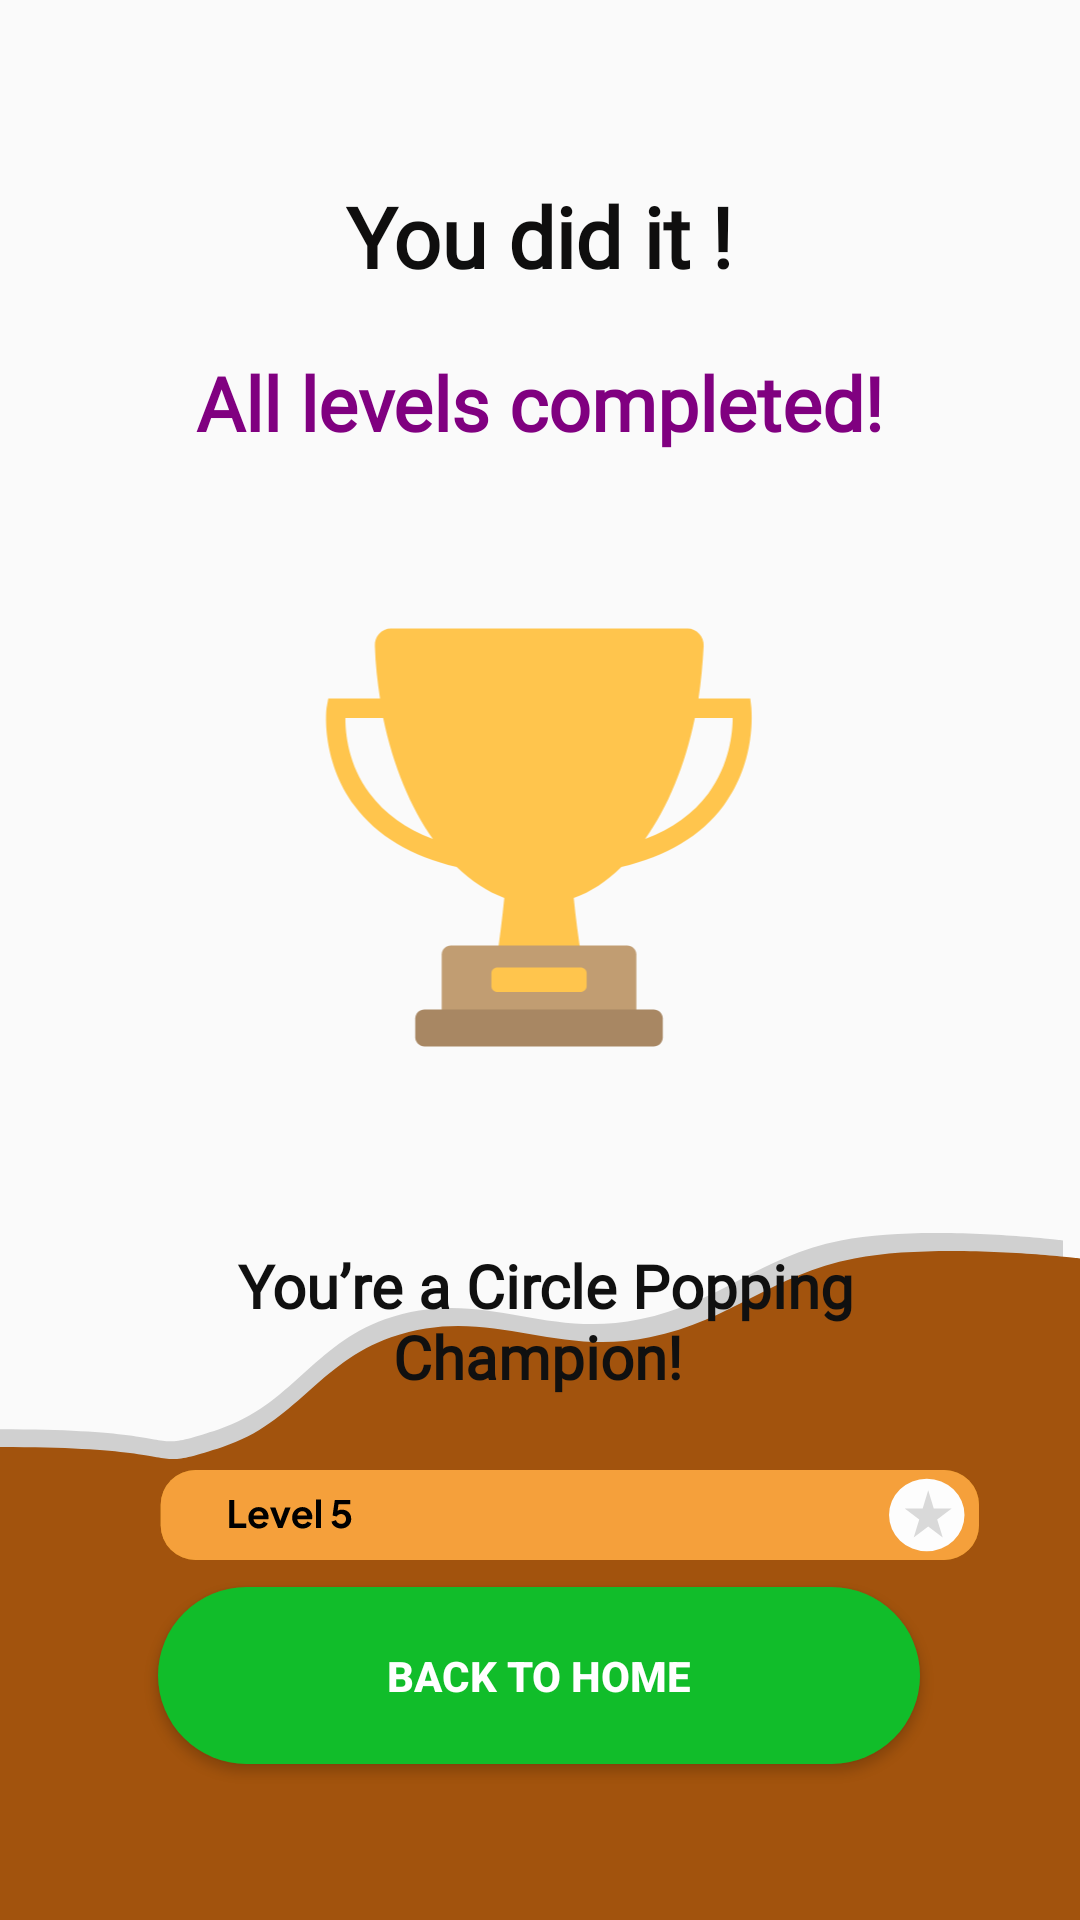

Here is an Android app screen rendered from its layout file. Give the layout XML and the strings, colors and styles it references.
<!-- AndroidManifest.xml: application theme AppTheme -->
<!-- res/layout/activity_level_5_complete.xml -->
<?xml version="1.0" encoding="utf-8"?>
<androidx.coordinatorlayout.widget.CoordinatorLayout
    xmlns:android="http://schemas.android.com/apk/res/android"
    xmlns:app="http://schemas.android.com/apk/res-auto"
    xmlns:tools="http://schemas.android.com/tools"
    android:layout_width="match_parent"
    android:layout_height="match_parent"
    android:background="@android:color/transparent"
    tools:context=".circlobrustGame.circlobrustLevelSuccessActivities.Level1CompletionClass">

    <androidx.constraintlayout.widget.ConstraintLayout
        android:id="@+id/constraintLayout"
        android:layout_width="match_parent"
        android:layout_height="match_parent">

        
        <ImageView
            android:id="@+id/gifViewlevel1"
            android:layout_width="0dp"
            android:layout_height="0dp"
            android:scaleType="centerCrop"
            app:layout_constraintBottom_toTopOf="@+id/backgroundImagelevel5"
            app:layout_constraintEnd_toEndOf="parent"
            app:layout_constraintStart_toStartOf="parent"
            app:layout_constraintTop_toTopOf="parent" />

        
        <ImageView
            android:id="@+id/backgroundImagelevel5"
            android:layout_width="match_parent"
            android:layout_height="229dp"
            android:layout_marginTop="400dp"
            android:scaleType="fitXY"
            android:src="@drawable/circlo_brust_background_level_1"
            app:layout_constraintBottom_toBottomOf="parent"
            app:layout_constraintTop_toTopOf="parent"
            app:layout_constraintVertical_bias="1.0" />

        
        <TextView
            android:id="@+id/textView2level1"
            android:layout_width="wrap_content"
            android:layout_height="wrap_content"
            android:layout_marginTop="60dp"
            android:fontFamily="@font/congratulations_font"
            android:text="You did it !"
            android:textColor="#0F0E0E"
            android:textSize="28sp"
            android:textStyle="bold"
            app:layout_constraintEnd_toEndOf="parent"
            app:layout_constraintStart_toStartOf="parent"
            app:layout_constraintTop_toTopOf="parent" />

        
        
        <TextView
            android:id="@+id/textView3level1"
            android:layout_width="wrap_content"
            android:layout_height="wrap_content"
            android:layout_marginTop="20dp"
            android:fontFamily="@font/level_name_font"
            android:text="All levels completed!"
            android:textColor="#800080"
            android:textSize="25sp"
            android:textStyle="bold"
            app:layout_constraintEnd_toEndOf="parent"
            app:layout_constraintStart_toStartOf="parent"
            app:layout_constraintTop_toBottomOf="@id/textView2level1" />


        

        
        <ImageView
            android:id="@+id/LevelCompletedlevel5"
            android:layout_width="250dp"
            android:layout_height="200dp"
            android:layout_marginTop="28dp"
            android:scaleType="fitCenter"
            android:src="@drawable/level_5_completed_badge_5"
            app:layout_constraintEnd_toEndOf="parent"
            app:layout_constraintHorizontal_bias="0.496"
            app:layout_constraintStart_toStartOf="parent"
            app:layout_constraintTop_toBottomOf="@id/textView3level1" />

        

        

        <TextView
            android:id="@+id/textView4level1"
            android:layout_width="285dp"
            android:layout_height="63dp"
            android:layout_marginTop="36dp"
            android:fontFamily="@font/final_font_bold"
            android:text="You’re a Circle Popping Champion! "
            android:textAlignment="center"
            android:textColor="#101010"
            android:textSize="20sp"
            android:textStyle="bold"
            app:layout_constraintEnd_toEndOf="parent"
            app:layout_constraintHorizontal_bias="0.523"
            app:layout_constraintStart_toStartOf="parent"
            app:layout_constraintTop_toBottomOf="@id/LevelCompletedlevel5" />

        <ImageView
            android:id="@+id/winner_logolevel5"
            android:layout_width="321dp"
            android:layout_height="30dp"
            android:layout_marginTop="12dp"
            android:scaleType="fitCenter"
            android:src="@drawable/circlobrust_level_5_score_bar"
            app:layout_constraintEnd_toEndOf="parent"
            app:layout_constraintHorizontal_bias="0.333"
            app:layout_constraintStart_toStartOf="parent"
            app:layout_constraintTop_toBottomOf="@id/textView4level1" />

        <TextView
            android:id="@+id/textViewpointslevel1"
            android:layout_width="wrap_content"
            android:layout_height="wrap_content"
            android:layout_marginTop="16dp"
            android:fontFamily="@font/points_font"
            android:text="Points : 10/10"
            android:textStyle="bold"
            app:layout_constraintEnd_toEndOf="parent"
            app:layout_constraintStart_toStartOf="parent"
            app:layout_constraintTop_toBottomOf="@id/winner_logolevel5" />

        <Button
            android:id="@+id/BackToHome"
            android:layout_width="254dp"
            android:layout_height="59dp"
            android:layout_marginBottom="52dp"
            android:background="@drawable/level1_continue_rounded_button"
            android:padding="10dp"
            android:text="Back To Home"
            android:textColor="#FFFFFF"
            android:textStyle="bold"
            app:layout_constraintBottom_toBottomOf="parent"
            app:layout_constraintEnd_toEndOf="parent"
            app:layout_constraintHorizontal_bias="0.497"
            app:layout_constraintStart_toStartOf="parent" />

        


    </androidx.constraintlayout.widget.ConstraintLayout>

</androidx.coordinatorlayout.widget.CoordinatorLayout>
<!-- resources referenced by this layout -->
<resources>
  <!-- drawable circlo_brust_background_level_1 (drawable) -->
  <vector xmlns:android="http://schemas.android.com/apk/res/android"
      android:width="381dp"
      android:height="229dp"
      android:viewportWidth="381"
      android:viewportHeight="229">
    <path
        android:pathData="M0,65.41C71.03,65.41 48.27,74.48 77.3,65.41C102.6,57.51 110.64,37.24 135.79,28.79C169.34,17.53 191.1,35.59 225.63,28.79C254.45,23.11 267.78,7.79 296.66,2.47C326.83,-3.09 375,2.47 375,2.47V223.33H0V65.41Z"
        android:fillColor="#D0D0D0"/>
    <path
        android:pathData="M0,71.31C72.17,71.31 49.04,80.37 78.53,71.31C104.24,63.42 112.41,43.19 137.97,34.75C172.04,23.5 194.16,41.54 229.24,34.75C258.52,29.08 272.07,13.78 301.4,8.47C332.06,2.92 381,8.47 381,8.47V229H0V71.31Z"
        android:fillColor="#A2530D"/>
  </vector>
  <!-- drawable level1_continue_rounded_button (drawable) -->
  <?xml version="1.0" encoding="utf-8"?>
  <selector xmlns:android="http://schemas.android.com/apk/res/android">
      <item android:state_pressed="true">
          <shape android:shape="rectangle">
              <corners android:radius="120dp"/>
              <solid android:color="@color/green_dark"/>
          </shape>
      </item>
      <item>
          <shape android:shape="rectangle">
              <solid android:color="@color/green"/>
              <corners android:radius="120dp"/>
          </shape>
      </item>
  </selector>
  <style name="AppTheme" parent="Theme.AppCompat.Light.NoActionBar">
      <item name="android:textColor">@android:color/black</item>
      <item name="android:editTextStyle">@style/ResetEditText</item>
      <item name="android:editTextBackground">@drawable/rn_edit_text_material</item>
      <item name="colorPrimary">@color/colorPrimary</item>
      <item name="android:statusBarColor">#6277BF</item>
    </style>
  <color name="green_dark">#024003</color>
  <color name="green">#11BD2A</color>
  <style name="ResetEditText" parent="@android:style/Widget.EditText">
      <item name="android:padding">0dp</item>
      <item name="android:textColorHint">#c8c8c8</item>
      <item name="android:textColor">@android:color/black</item>
    </style>
  <color name="colorPrimary">#023c69</color>
</resources>
